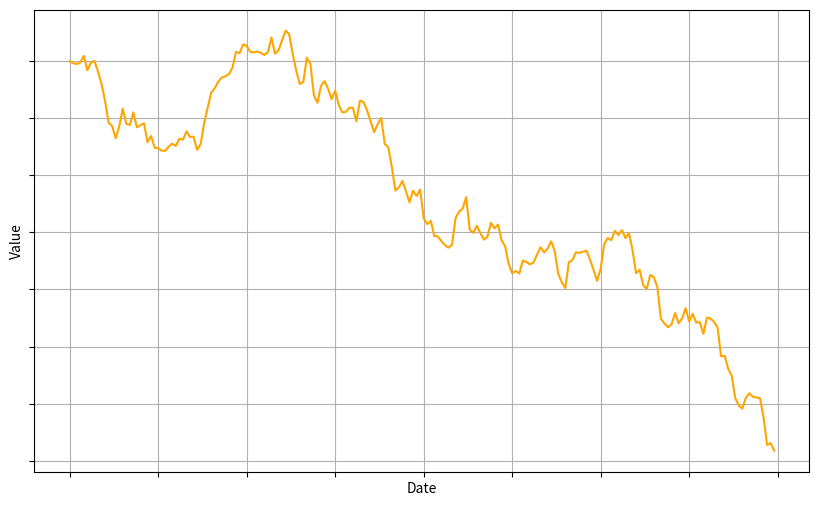
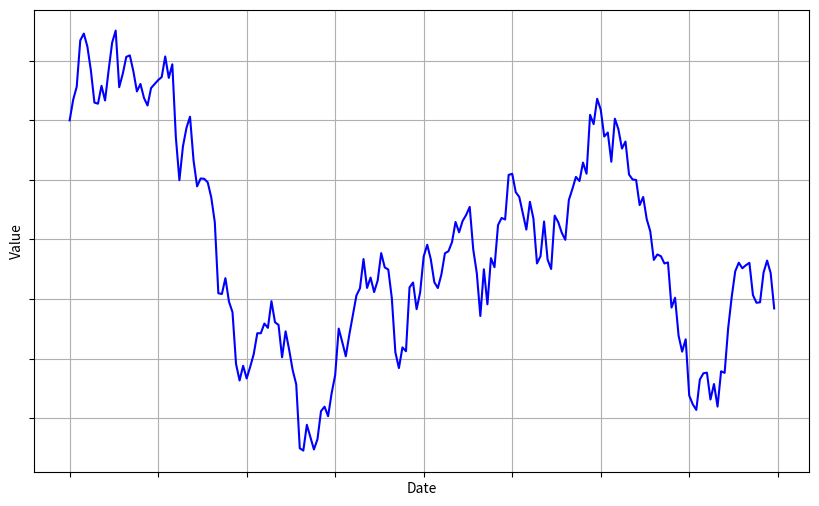

The script that saved these images, in order:
import matplotlib.pyplot as plt
import numpy as np

# 初期値を設定
initial_value = 0

# ランダムウォークデータを生成 (各ステップで前の値にランダムな変化を加える)
random_walk = [initial_value]
for _ in range(1, 200):
    random_walk.append(random_walk[-1] + np.random.randn())
# 時系列データをプロット
plt.figure(figsize=(10, 6))
plt.plot(random_walk,color='orange')
plt.xlabel('Date')
plt.ylabel('Value')
plt.grid(True)
plt.tick_params(labelbottom=False, labelleft=False)

plt.savefig('random_walk_1.png')


# ランダムウォークデータを生成 (各ステップで前の値にランダムな変化を加える)
random_walk = [initial_value]
for _ in range(1, 200):
    random_walk.append(random_walk[-1] + np.random.randn())
# 時系列データをプロット
plt.figure(figsize=(10, 6))
plt.plot(random_walk, color='blue')
plt.xlabel('Date')
plt.ylabel('Value')
# メモリの数字を表示しない
plt.tick_params(labelbottom=False, labelleft=False)
plt.grid(True)

plt.savefig('random_walk_2.png')